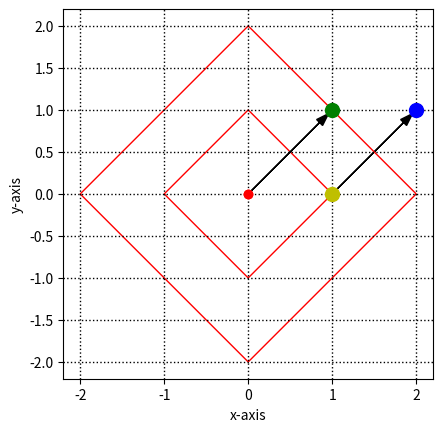

Python code for this plot:
import numpy as np
import matplotlib.pyplot as plt
import pylab as p

# From Stack Overflow
def cartesian_to_polar(pair):
    x = pair[0]
    y = pair[1]
    rho = np.sqrt(x**2 + y**2)
    phi = np.arctan2(y, x)
    return (rho, phi)

# From Stack Overflow
def polar_to_cartesian(pair):
    rho = pair[0]
    phi = pair[1]
    x = rho * np.cos(phi)
    y = rho * np.sin(phi)
    return(x, y)

def cross_point(point1, point2, point3):
    x1=point1[0]
    y1=point1[1]
    x2=point2[0]
    y2=point2[1]
    
    x3=point3[0]
    y3=point3[1]
    x4=0
    y4=0
    
    k1=(y2-y1)*1.0/(x2-x1)
    b1=y1*1.0-x1*k1*1.0
    if (x4-x3)==0:
        k2=None
        b2=0
    else:
        k2=(y4-y3)*1.0/(x4-x3)
        b2=y3*1.0-x3*k2*1.0
    if k2==None:
        x=x3
    else:
        x=(b2-b1)*1.0/(k1-k2)
    y=k1*x*1.0+b1*1.0
    return (x,y)

# Returns an ordered list of points using polar coordinates
def order_points(points):
    
    # Create a list of points along with the value of phi
    # when they are written in polar coordinates
    polar_points = []
    
    for point in points:
        polar_points.append(cartesian_to_polar(point))
    # Sort the points based on their polar coordinates
    polar_points.sort(key=lambda tup: tup[1])
    
    return polar_points


# Plots a shape with specified points
def plot_shape(points):
    plt.ylabel('y-axis')
    plt.xlabel('x-axis')
    polygon = plt.Polygon(points, fill=None, edgecolor='r')
    plt.gca().add_patch(polygon)
    plt.plot([0], [0], marker='o', markersize=6, color="r")
    plt.grid(color='k', linestyle=':', linewidth=1)
    plt.axis('scaled')

# Main function
def main():
    points = [(1,0), (0,1), (-1,0), (0,-1)]
    plot_shape(points)
    polar_points = order_points(points)
    
    # input
    in_1 = (1, 0)
    plt.plot([in_1[0]],  [in_1[1]], marker='o', markersize=10, color="y")
    in_2 = (2, 1)
    plt.plot([in_2[0]],  [in_2[1]], marker='o', markersize=10, color="b")
    p.arrow(in_1[0],  in_1[1], in_2[0] - in_1[0] - 0.15,  in_2[1] - in_1[1] - 0.15, fc="k", ec="k", head_width=0.1, head_length=0.15)
        
    # vec = Y-X
    vec = (in_2[0] - in_1[0], in_2[1] - in_1[1])
    vec_polar = cartesian_to_polar(vec)
    plt.plot([vec[0]],  [vec[1]], marker='o', markersize=10, color="g")
    p.arrow(0,0, vec[0] - 0.15, vec[1] - 0.15, fc="k", ec="k", head_width=0.1, head_length=0.15)
    plt.show()
    
    lamda=0
    # extract all the angles of vertices
    res_list = [x[1] for x in polar_points]
    for idx in range(len(res_list)) :
        if vec_polar[1] < res_list[idx] :
            A = polar_to_cartesian(polar_points[idx-1])
            B = polar_to_cartesian(polar_points[idx])
            # the crossing point
            cross = cross_point(A, B, vec)
            # this is the final lamda
            lamda = vec[0]/cross[0]
            break

    #using for testing: lamda = 2
    final_vtx=[]
    for pt in points :
        final_vtx.append((pt[0]*lamda, pt[1]*lamda))

    plot_shape(final_vtx)
    plt.show()

if __name__ == '__main__':
    main()
